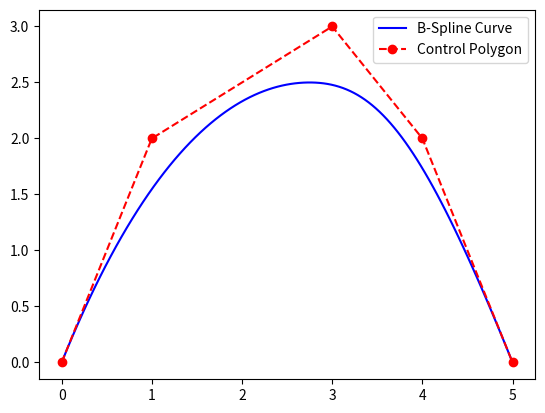

Generate this figure with matplotlib:
import numpy as np
import matplotlib.pyplot as plt
from scipy.interpolate import BSpline

# Define control points
control_points = np.array([[0, 0], [1, 2], [3, 3], [4, 2], [5, 0]])
x, y = control_points[:, 0], control_points[:, 1]

# Degree of the B-spline (Cubic)
k = 3

# Number of control points
n = len(control_points)

# Create a clamped knot vector (first and last knots repeated k+1 times)
t = np.concatenate(
    (
        np.zeros(k),  # Repeat 0 for clamping at the start
        np.linspace(0, 1, n - k + 1),  # Internal knots uniformly spaced
        np.ones(k),  # Repeat 1 for clamping at the end
    )
)

# Create B-spline object
spl = BSpline(t, control_points, k)

# Evaluate B-spline curve
t_vals = np.linspace(0, 1, 100)
curve = spl(t_vals)

# Plot the B-spline curve and control points
plt.plot(curve[:, 0], curve[:, 1], "b-", label="B-Spline Curve")
plt.plot(x, y, "ro--", label="Control Polygon")
plt.legend()
plt.show()
